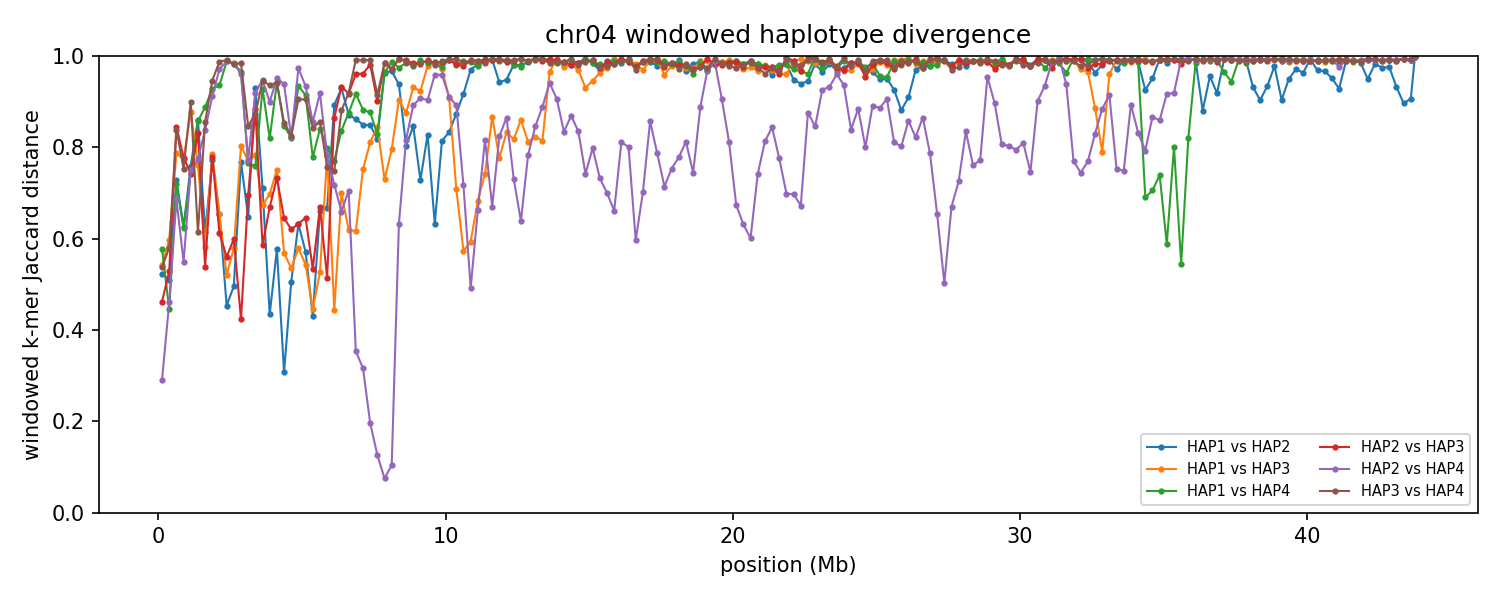

The file beside this chart, header and first rows:
chrom	win_start	win_end	unit_a	unit_b	hap_a	hap_b	kmers_a	kmers_b	shared	union	jaccard_distance
4	1	250000	HAP1_chr04	HAP2_chr04	HAP1	HAP2	237225	237776	153491	321510	0.5226
4	1	250000	HAP1_chr04	HAP3_chr04	HAP1	HAP3	237225	236966	149104	325087	0.5413
4	1	250000	HAP1_chr04	HAP4_chr04	HAP1	HAP4	237225	238592	141278	334539	0.5777
4	1	250000	HAP2_chr04	HAP3_chr04	HAP2	HAP3	237776	236966	166079	308663	0.4619
4	1	250000	HAP2_chr04	HAP4_chr04	HAP2	HAP4	237776	238592	197622	278746	0.291
4	1	250000	HAP3_chr04	HAP4_chr04	HAP3	HAP4	236966	238592	150425	325133	0.5373
4	250001	500000	HAP1_chr04	HAP2_chr04	HAP1	HAP2	241009	240925	158642	323292	0.5093
4	250001	500000	HAP1_chr04	HAP3_chr04	HAP1	HAP3	241009	236392	136967	340434	0.5977
4	250001	500000	HAP1_chr04	HAP4_chr04	HAP1	HAP4	241009	242714	172658	311065	0.4449
4	250001	500000	HAP2_chr04	HAP3_chr04	HAP2	HAP3	240925	236392	152813	324504	0.5291
4	250001	500000	HAP2_chr04	HAP4_chr04	HAP2	HAP4	240925	242714	169464	314175	0.4606
4	250001	500000	HAP3_chr04	HAP4_chr04	HAP3	HAP4	236392	242714	141656	337450	0.5802
4	500001	750000	HAP1_chr04	HAP2_chr04	HAP1	HAP2	213140	228860	94212	347788	0.7291
4	500001	750000	HAP1_chr04	HAP3_chr04	HAP1	HAP3	213140	229344	77465	365019	0.7878
4	500001	750000	HAP1_chr04	HAP4_chr04	HAP1	HAP4	213140	216350	94127	335363	0.7193
4	500001	750000	HAP2_chr04	HAP3_chr04	HAP2	HAP3	228860	229344	61407	396797	0.8452
4	500001	750000	HAP2_chr04	HAP4_chr04	HAP2	HAP4	228860	216350	106447	338763	0.6858
4	500001	750000	HAP3_chr04	HAP4_chr04	HAP3	HAP4	229344	216350	61801	383893	0.839
4	750001	1000000	HAP1_chr04	HAP2_chr04	HAP1	HAP2	223455	220439	120716	323178	0.6265
4	750001	1000000	HAP1_chr04	HAP3_chr04	HAP1	HAP3	223455	236801	84930	375326	0.7737
4	750001	1000000	HAP1_chr04	HAP4_chr04	HAP1	HAP4	223455	221584	121941	323098	0.6226
4	750001	1000000	HAP2_chr04	HAP3_chr04	HAP2	HAP3	220439	236801	83221	374019	0.7775
4	750001	1000000	HAP2_chr04	HAP4_chr04	HAP2	HAP4	220439	221584	137289	304734	0.5495
4	750001	1000000	HAP3_chr04	HAP4_chr04	HAP3	HAP4	236801	221584	90809	367576	0.753
4	1000001	1250000	HAP1_chr04	HAP2_chr04	HAP1	HAP2	226048	231370	88668	368750	0.7595
4	1000001	1250000	HAP1_chr04	HAP3_chr04	HAP1	HAP3	226048	219784	48676	397156	0.8774
4	1000001	1250000	HAP1_chr04	HAP4_chr04	HAP1	HAP4	226048	223025	90947	358126	0.746
4	1000001	1250000	HAP2_chr04	HAP3_chr04	HAP2	HAP3	231370	219784	92511	358643	0.7421
4	1000001	1250000	HAP2_chr04	HAP4_chr04	HAP2	HAP4	231370	223025	90923	363472	0.7498
4	1000001	1250000	HAP3_chr04	HAP4_chr04	HAP3	HAP4	219784	223025	40277	402532	0.8999
4	1250001	1500000	HAP1_chr04	HAP2_chr04	HAP1	HAP2	226799	233512	56227	404084	0.8609
4	1250001	1500000	HAP1_chr04	HAP3_chr04	HAP1	HAP3	226799	231823	88480	370142	0.761
4	1250001	1500000	HAP1_chr04	HAP4_chr04	HAP1	HAP4	226799	228822	56829	398792	0.8575
4	1250001	1500000	HAP2_chr04	HAP3_chr04	HAP2	HAP3	233512	231823	67096	398239	0.8315
4	1250001	1500000	HAP2_chr04	HAP4_chr04	HAP2	HAP4	233512	228822	85283	377051	0.7738
4	1250001	1500000	HAP3_chr04	HAP4_chr04	HAP3	HAP4	231823	228822	128421	332224	0.6135
4	1500001	1750000	HAP1_chr04	HAP2_chr04	HAP1	HAP2	232230	226331	127688	330873	0.6141
4	1500001	1750000	HAP1_chr04	HAP3_chr04	HAP1	HAP3	232230	229877	136064	326043	0.5827
4	1500001	1750000	HAP1_chr04	HAP4_chr04	HAP1	HAP4	232230	238739	47400	423569	0.8881
4	1500001	1750000	HAP2_chr04	HAP3_chr04	HAP2	HAP3	226331	229877	144239	311969	0.5376
4	1500001	1750000	HAP2_chr04	HAP4_chr04	HAP2	HAP4	226331	238739	64714	400356	0.8384
4	1500001	1750000	HAP3_chr04	HAP4_chr04	HAP3	HAP4	229877	238739	59023	409593	0.8559
4	1750001	2000000	HAP1_chr04	HAP2_chr04	HAP1	HAP2	233231	220277	84291	369217	0.7717
4	1750001	2000000	HAP1_chr04	HAP3_chr04	HAP1	HAP3	233231	219614	80195	372650	0.7848
4	1750001	2000000	HAP1_chr04	HAP4_chr04	HAP1	HAP4	233231	233819	31356	435694	0.928
4	1750001	2000000	HAP2_chr04	HAP3_chr04	HAP2	HAP3	220277	219614	79366	360525	0.7799
4	1750001	2000000	HAP2_chr04	HAP4_chr04	HAP2	HAP4	220277	233819	36846	417250	0.9117
4	1750001	2000000	HAP3_chr04	HAP4_chr04	HAP3	HAP4	219614	233819	23096	430337	0.9463
4	2000001	2250000	HAP1_chr04	HAP2_chr04	HAP1	HAP2	224142	223129	115118	332153	0.6534
4	2000001	2250000	HAP1_chr04	HAP3_chr04	HAP1	HAP3	224142	224359	115385	333116	0.6536
4	2000001	2250000	HAP1_chr04	HAP4_chr04	HAP1	HAP4	224142	215454	26407	413189	0.9361
4	2000001	2250000	HAP2_chr04	HAP3_chr04	HAP2	HAP3	223129	224359	125203	322285	0.6115
4	2000001	2250000	HAP2_chr04	HAP4_chr04	HAP2	HAP4	223129	215454	12311	426272	0.9711
4	2000001	2250000	HAP3_chr04	HAP4_chr04	HAP3	HAP4	224359	215454	5307	434506	0.9878
4	2250001	2500000	HAP1_chr04	HAP2_chr04	HAP1	HAP2	220317	224773	157325	287765	0.4533
4	2250001	2500000	HAP1_chr04	HAP3_chr04	HAP1	HAP3	220317	220845	142951	298211	0.5206
4	2250001	2500000	HAP1_chr04	HAP4_chr04	HAP1	HAP4	220317	220871	5222	435966	0.988
4	2250001	2500000	HAP2_chr04	HAP3_chr04	HAP2	HAP3	224773	220845	136180	309438	0.5599
4	2250001	2500000	HAP2_chr04	HAP4_chr04	HAP2	HAP4	224773	220871	5157	440487	0.9883
4	2250001	2500000	HAP3_chr04	HAP4_chr04	HAP3	HAP4	220845	220871	3973	437743	0.9909
... 996 more rows
